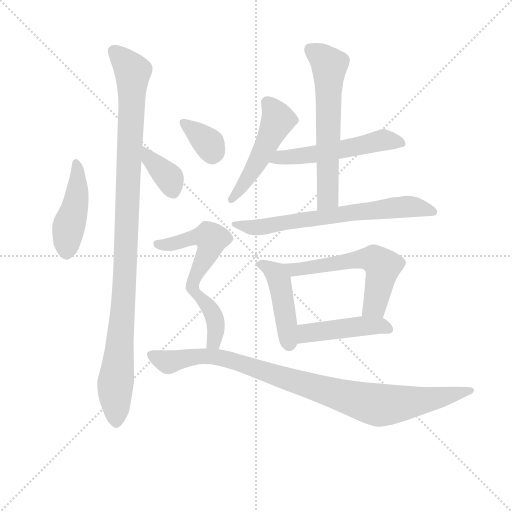
t = 0.00 s
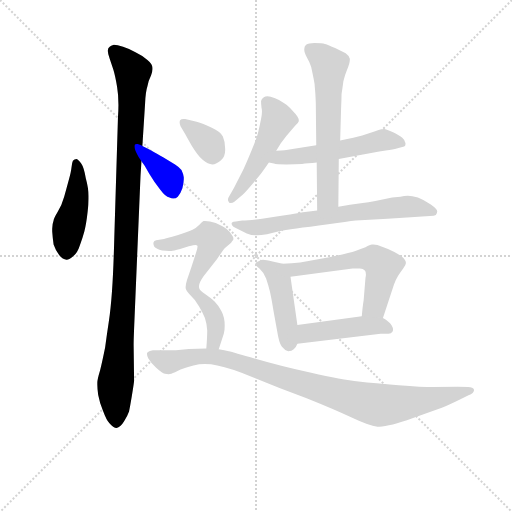
t = 1.93 s
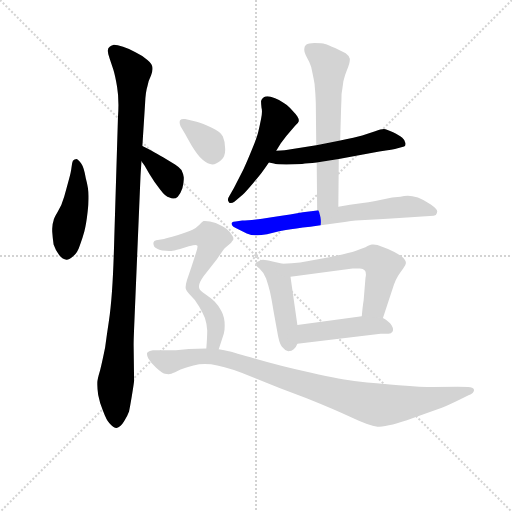
t = 3.86 s
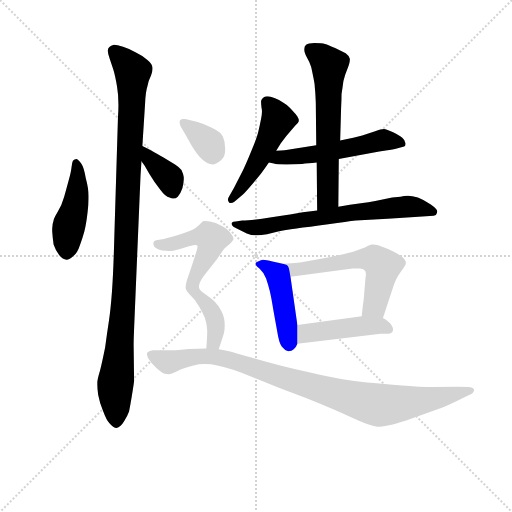
t = 5.79 s
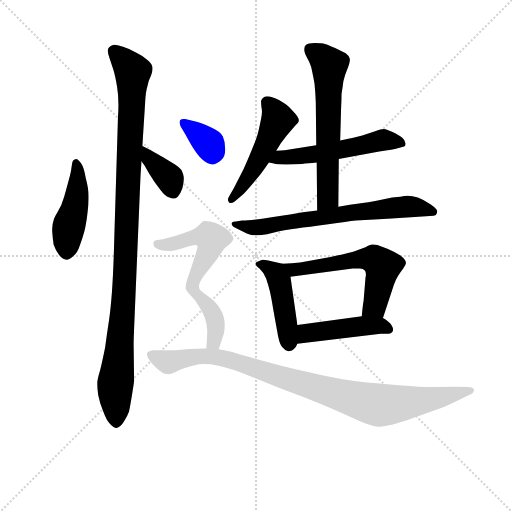
t = 7.71 s
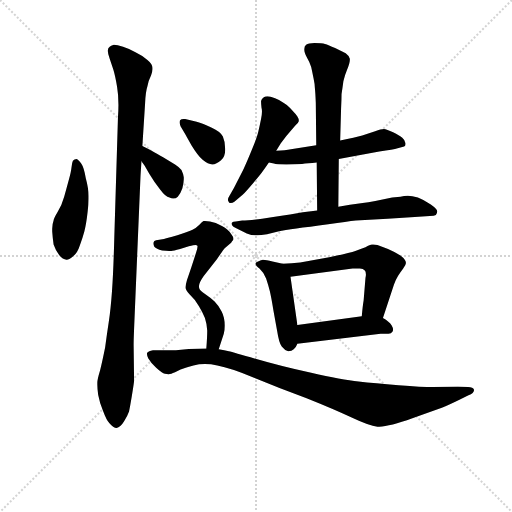
t = 9.64 s

The animated SVG that drew these frames (rendered in a browser with its animation timeline set to each time). Animation: 13 CSS @keyframes rules; one cycle of 9.64 s.

<svg version="1.1" viewBox="0 0 1024 1024" xmlns="http://www.w3.org/2000/svg">
  <g stroke="lightgray" stroke-dasharray="1,1" stroke-width="1" transform="scale(4, 4)">
    <line x1="0" y1="0" x2="256" y2="256"></line>
    <line x1="256" y1="0" x2="0" y2="256"></line>
    <line x1="128" y1="0" x2="128" y2="256"></line>
    <line x1="0" y1="128" x2="256" y2="128"></line>
  </g>
<g transform="scale(0.92, -0.92) translate(60, -900)">
   <style type="text/css">
    @keyframes keyframes0 {
      from {
       stroke: blue;
       stroke-dashoffset: 451;
       stroke-width: 128;
       }
       59% {
       animation-timing-function: step-end;
       stroke: blue;
       stroke-dashoffset: 0;
       stroke-width: 128;
       }
       to {
       stroke: black;
       stroke-width: 1024;
       }
       }
       #make-me-a-hanzi-animation-0 {
         animation: keyframes0 0.617025s both;
         animation-delay: 0.000000s;
         animation-timing-function: linear;
       }
    @keyframes keyframes1 {
      from {
       stroke: blue;
       stroke-dashoffset: 1083;
       stroke-width: 128;
       }
       78% {
       animation-timing-function: step-end;
       stroke: blue;
       stroke-dashoffset: 0;
       stroke-width: 128;
       }
       to {
       stroke: black;
       stroke-width: 1024;
       }
       }
       #make-me-a-hanzi-animation-1 {
         animation: keyframes1 1.131348s both;
         animation-delay: 0.617025s;
         animation-timing-function: linear;
       }
    @keyframes keyframes2 {
      from {
       stroke: blue;
       stroke-dashoffset: 370;
       stroke-width: 128;
       }
       55% {
       animation-timing-function: step-end;
       stroke: blue;
       stroke-dashoffset: 0;
       stroke-width: 128;
       }
       to {
       stroke: black;
       stroke-width: 1024;
       }
       }
       #make-me-a-hanzi-animation-2 {
         animation: keyframes2 0.551107s both;
         animation-delay: 1.748372s;
         animation-timing-function: linear;
       }
    @keyframes keyframes3 {
      from {
       stroke: blue;
       stroke-dashoffset: 502;
       stroke-width: 128;
       }
       62% {
       animation-timing-function: step-end;
       stroke: blue;
       stroke-dashoffset: 0;
       stroke-width: 128;
       }
       to {
       stroke: black;
       stroke-width: 1024;
       }
       }
       #make-me-a-hanzi-animation-3 {
         animation: keyframes3 0.658529s both;
         animation-delay: 2.299479s;
         animation-timing-function: linear;
       }
    @keyframes keyframes4 {
      from {
       stroke: blue;
       stroke-dashoffset: 544;
       stroke-width: 128;
       }
       64% {
       animation-timing-function: step-end;
       stroke: blue;
       stroke-dashoffset: 0;
       stroke-width: 128;
       }
       to {
       stroke: black;
       stroke-width: 1024;
       }
       }
       #make-me-a-hanzi-animation-4 {
         animation: keyframes4 0.692708s both;
         animation-delay: 2.958008s;
         animation-timing-function: linear;
       }
    @keyframes keyframes5 {
      from {
       stroke: blue;
       stroke-dashoffset: 694;
       stroke-width: 128;
       }
       69% {
       animation-timing-function: step-end;
       stroke: blue;
       stroke-dashoffset: 0;
       stroke-width: 128;
       }
       to {
       stroke: black;
       stroke-width: 1024;
       }
       }
       #make-me-a-hanzi-animation-5 {
         animation: keyframes5 0.814779s both;
         animation-delay: 3.650716s;
         animation-timing-function: linear;
       }
    @keyframes keyframes6 {
      from {
       stroke: blue;
       stroke-dashoffset: 625;
       stroke-width: 128;
       }
       67% {
       animation-timing-function: step-end;
       stroke: blue;
       stroke-dashoffset: 0;
       stroke-width: 128;
       }
       to {
       stroke: black;
       stroke-width: 1024;
       }
       }
       #make-me-a-hanzi-animation-6 {
         animation: keyframes6 0.758626s both;
         animation-delay: 4.465495s;
         animation-timing-function: linear;
       }
    @keyframes keyframes7 {
      from {
       stroke: blue;
       stroke-dashoffset: 456;
       stroke-width: 128;
       }
       60% {
       animation-timing-function: step-end;
       stroke: blue;
       stroke-dashoffset: 0;
       stroke-width: 128;
       }
       to {
       stroke: black;
       stroke-width: 1024;
       }
       }
       #make-me-a-hanzi-animation-7 {
         animation: keyframes7 0.621094s both;
         animation-delay: 5.224121s;
         animation-timing-function: linear;
       }
    @keyframes keyframes8 {
      from {
       stroke: blue;
       stroke-dashoffset: 590;
       stroke-width: 128;
       }
       66% {
       animation-timing-function: step-end;
       stroke: blue;
       stroke-dashoffset: 0;
       stroke-width: 128;
       }
       to {
       stroke: black;
       stroke-width: 1024;
       }
       }
       #make-me-a-hanzi-animation-8 {
         animation: keyframes8 0.730143s both;
         animation-delay: 5.845215s;
         animation-timing-function: linear;
       }
    @keyframes keyframes9 {
      from {
       stroke: blue;
       stroke-dashoffset: 458;
       stroke-width: 128;
       }
       60% {
       animation-timing-function: step-end;
       stroke: blue;
       stroke-dashoffset: 0;
       stroke-width: 128;
       }
       to {
       stroke: black;
       stroke-width: 1024;
       }
       }
       #make-me-a-hanzi-animation-9 {
         animation: keyframes9 0.622721s both;
         animation-delay: 6.575358s;
         animation-timing-function: linear;
       }
    @keyframes keyframes10 {
      from {
       stroke: blue;
       stroke-dashoffset: 356;
       stroke-width: 128;
       }
       54% {
       animation-timing-function: step-end;
       stroke: blue;
       stroke-dashoffset: 0;
       stroke-width: 128;
       }
       to {
       stroke: black;
       stroke-width: 1024;
       }
       }
       #make-me-a-hanzi-animation-10 {
         animation: keyframes10 0.539714s both;
         animation-delay: 7.198079s;
         animation-timing-function: linear;
       }
    @keyframes keyframes11 {
      from {
       stroke: blue;
       stroke-dashoffset: 643;
       stroke-width: 128;
       }
       68% {
       animation-timing-function: step-end;
       stroke: blue;
       stroke-dashoffset: 0;
       stroke-width: 128;
       }
       to {
       stroke: black;
       stroke-width: 1024;
       }
       }
       #make-me-a-hanzi-animation-11 {
         animation: keyframes11 0.773275s both;
         animation-delay: 7.737793s;
         animation-timing-function: linear;
       }
    @keyframes keyframes12 {
      from {
       stroke: blue;
       stroke-dashoffset: 972;
       stroke-width: 128;
       }
       76% {
       animation-timing-function: step-end;
       stroke: blue;
       stroke-dashoffset: 0;
       stroke-width: 128;
       }
       to {
       stroke: black;
       stroke-width: 1024;
       }
       }
       #make-me-a-hanzi-animation-12 {
         animation: keyframes12 1.041016s both;
         animation-delay: 8.511068s;
         animation-timing-function: linear;
       }
</style>
<path d="M 84.5 335.5 L 85.5 335.5 Q 89.5 335.5 98.5 342.5 Q 108.5 350.5 113.5 366.5 Q 119.5 382.5 123.5 397.5 Q 127.5 412.5 130.5 439.5 Q 132.5 455.5 132.5 467.5 L 132.5 474.5 Q 132.5 490.5 126.5 512.5 Q 122.5 536.5 116.5 544.5 Q 110.5 553.5 106.5 554.5 Q 101.5 554.5 98.5 550.5 Q 96.5 546.5 95.5 536.5 Q 94.5 526.5 89.5 508.5 Q 84.5 489.5 79.5 472.5 Q 74.5 454.5 65.5 439.5 Q 56.5 424.5 56.5 420.5 Q 53.5 412.5 53.5 402.5 L 53.5 396.5 Q 54.5 382.5 56.5 368.5 Q 60.5 356.5 68.5 345.5 Q 76.5 335.5 84.5 335.5 Z" fill="lightgray"></path> 
<path d="M 249.5 582.5 L 255.5 676.5 Q 256.5 700.5 260.5 712.5 Q 262.5 724.5 268.5 736.5 Q 271.5 744.5 271.5 749.5 L 271.5 752.5 Q 271.5 760.5 260.5 769.5 Q 249.5 779.5 234.5 786.5 Q 220.5 794.5 207.5 798.5 Q 194.5 802.5 187.5 802.5 Q 180.5 800.5 178.5 798.5 Q 174.5 795.5 174.5 790.5 L 174.5 788.5 Q 174.5 782.5 178.5 772.5 L 186.5 748.5 Q 190.5 735.5 194.5 711.5 Q 197.5 694.5 197.5 671.5 Q 197.5 659.5 196.5 646.5 L 188.5 384.5 Q 186.5 308.5 183.5 267.5 Q 180.5 226.5 176.5 200.5 Q 172.5 174.5 168.5 144.5 Q 162.5 114.5 157.5 94.5 Q 151.5 74.5 151.5 68.5 L 151.5 63.5 Q 151.5 54.5 153.5 41.5 Q 156.5 24.5 164.5 5.5 Q 171.5 -13.5 177.5 -19.5 Q 186.5 -30.5 193.5 -30.5 Q 201.5 -29.5 209.5 -16.5 Q 217.5 -3.5 220.5 5.5 Q 222.5 14.5 226.5 38.5 Q 230.5 62.5 231.5 71.5 L 230.5 150.5 Q 230.5 160.5 231.5 185.5 L 245.5 518.5 L 247.5 549.5 L 249.5 582.5 Z" fill="lightgray"></path> 
<path d="M 247.5 549.5 L 254.5 539.5 L 264.5 522.5 Q 276.5 502.5 288.5 487.5 Q 299.5 472.5 308.5 470.5 Q 312.5 468.5 316.5 468.5 Q 322.5 468.5 326.5 472.5 Q 332.5 478.5 336.5 490.5 Q 339.5 502.5 339.5 510.5 L 339.5 514.5 Q 338.5 522.5 334.5 530.5 Q 328.5 537.5 320.5 542.5 L 295.5 557.5 Q 278.5 567.5 272.5 570.5 Q 266.5 574.5 261.5 576.5 Q 256.5 578.5 249.5 582.5 C 223.5 596.5 230.5 574.5 247.5 549.5 Z" fill="lightgray"></path> 
<path d="M 540.5 572.5 L 550.5 588.5 L 562.5 604.5 L 581.5 626.5 Q 588.5 632.5 589.5 636.5 L 589.5 638.5 Q 589.5 641.5 586.5 646.5 Q 582.5 652.5 576.5 658.5 Q 570.5 665.5 563.5 671.5 Q 556.5 676.5 546.5 682.5 Q 538.5 686.5 528.5 689.5 Q 524.5 690.5 521.5 690.5 Q 516.5 690.5 513.5 688.5 Q 508.5 684.5 507.5 680.5 Q 507.5 674.5 508.5 665.5 Q 509.5 661.5 509.5 657.5 Q 509.5 650.5 507.5 641.5 Q 504.5 626.5 501.5 613.5 Q 498.5 600.5 487.5 574.5 Q 476.5 547.5 468.5 530.5 L 448.5 491.5 L 439.5 475.5 Q 435.5 469.5 435.5 465.5 Q 435.5 463.5 436.5 462.5 Q 437.5 458.5 441.5 458.5 Q 445.5 458.5 449.5 461.5 L 467.5 476.5 Q 475.5 484.5 491.5 503.5 Q 507.5 522.5 511.5 528.5 Q 516.5 534.5 524.5 546.5 L 540.5 572.5 Z" fill="lightgray"></path> 
<path d="M 524.5 546.5 L 535.5 544.5 Q 540.5 542.5 562.5 542.5 Q 582.5 542.5 596.5 543.5 Q 608.5 544.5 628.5 546.5 L 676.5 554.5 L 708.5 560.5 L 764.5 570.5 Q 795.5 574.5 804.5 577.5 L 818.5 581.5 Q 821.5 582.5 821.5 586.5 L 821.5 588.5 Q 820.5 595.5 814.5 600.5 Q 808.5 605.5 794.5 612.5 Q 780.5 618.5 774.5 619.5 Q 768.5 619.5 755.5 614.5 L 727.5 605.5 Q 712.5 601.5 679.5 594.5 L 627.5 584.5 L 572.5 575.5 Q 566.5 574.5 558.5 573.5 Q 551.5 572.5 540.5 572.5 C 510.5 571.5 494.5 551.5 524.5 546.5 Z" fill="lightgray"></path> 
<path d="M 629.5 442.5 L 598.5 438.5 Q 576.5 434.5 530.5 427.5 Q 486.5 420.5 466.5 420.5 L 452.5 418.5 Q 446.5 418.5 444.5 416.5 Q 443.5 415.5 443.5 413.5 Q 443.5 412.5 444.5 410.5 Q 446.5 406.5 452.5 404.5 L 476.5 392.5 Q 486.5 388.5 495.5 388.5 L 499.5 388.5 Q 506.5 388.5 520.5 390.5 L 544.5 396.5 Q 558.5 400.5 584.5 403.5 Q 610.5 406.5 653.5 412.5 Q 695.5 418.5 713.5 420.5 L 782.5 424.5 L 841.5 428.5 L 874.5 430.5 Q 884.5 430.5 887.5 432.5 Q 890.5 435.5 890.5 440.5 Q 890.5 445.5 876.5 455.5 Q 861.5 465.5 848.5 470.5 Q 835.5 474.5 826.5 474.5 Q 818.5 474.5 810.5 472.5 L 792.5 470.5 L 758.5 463.5 Q 756.5 462.5 728.5 458.5 Q 699.5 454.5 675.5 450.5 L 629.5 442.5 Z" fill="lightgray"></path> 
<path d="M 628.5 546.5 L 629.5 442.5 C 629.5 412.5 675.5 420.5 675.5 450.5 L 676.5 554.5 L 679.5 594.5 L 681.5 664.5 Q 682.5 683.5 682.5 695.5 Q 684.5 708.5 686.5 723.5 Q 690.5 739.5 694.5 748.5 Q 700.5 762.5 700.5 769.5 L 700.5 772.5 Q 698.5 779.5 691.5 784.5 L 668.5 795.5 Q 653.5 802.5 646.5 804.5 Q 640.5 806.5 623.5 806.5 Q 610.5 806.5 605.5 802.5 Q 601.5 799.5 601.5 793.5 L 601.5 791.5 Q 601.5 785.5 607.5 774.5 Q 613.5 764.5 616.5 754.5 Q 618.5 745.5 621.5 730.5 Q 624.5 716.5 624.5 708.5 Q 625.5 700.5 626.5 676.5 L 627.5 584.5 L 628.5 546.5 Z" fill="lightgray"></path> 
<path d="M 554.5 326.5 L 532.5 331.5 Q 518.5 335.5 511.5 335.5 Q 508.5 335.5 507.5 334.5 Q 495.5 330.5 495.5 327.5 L 495.5 326.5 Q 495.5 322.5 504.5 315.5 Q 512.5 308.5 518.5 294.5 Q 523.5 279.5 526.5 267.5 Q 529.5 255.5 534.5 224.5 L 542.5 180.5 Q 546.5 154.5 552.5 146.5 Q 559.5 137.5 566.5 136.5 Q 574.5 136.5 578.5 140.5 Q 583.5 144.5 586.5 152.5 L 586.5 193.5 L 571.5 298.5 C 567.5 323.5 567.5 323.5 554.5 326.5 Z" fill="lightgray"></path> 
<path d="M 772.5 208.5 L 796.5 281.5 Q 800.5 292.5 805.5 300.5 Q 810.5 308.5 816.5 316.5 Q 822.5 324.5 822.5 328.5 Q 822.5 335.5 810.5 344.5 Q 797.5 352.5 783.5 358.5 L 760.5 367.5 Q 755.5 368.5 751.5 368.5 L 748.5 368.5 Q 744.5 368.5 734.5 362.5 Q 724.5 358.5 712.5 354.5 Q 700.5 350.5 655.5 340.5 L 592.5 329.5 Q 574.5 327.5 554.5 326.5 C 524.5 324.5 541.5 294.5 571.5 298.5 L 706.5 316.5 L 722.5 316.5 Q 729.5 316.5 732.5 312.5 Q 735.5 310.5 735.5 303.5 Q 735.5 300.5 734.5 295.5 L 730.5 246.5 Q 728.5 235.5 726.5 212.5 C 723.5 182.5 763.5 180.5 772.5 208.5 Z" fill="lightgray"></path> 
<path d="M 586.5 152.5 L 767.5 174.5 L 784.5 174.5 Q 790.5 174.5 793.5 179.5 Q 794.5 181.5 794.5 183.5 Q 794.5 187.5 791.5 192.5 Q 786.5 200.5 772.5 208.5 L 726.5 212.5 L 586.5 193.5 C 556.5 189.5 556.5 148.5 586.5 152.5 Z" fill="lightgray"></path> 
<path d="M 342.5 608.5 Q 343.5 606.5 356.5 583.5 Q 370.5 560.5 380.5 552.5 Q 392.5 542.5 401.5 542.5 Q 410.5 542.5 420.5 551.5 Q 429.5 559.5 429.5 573.5 L 429.5 576.5 Q 429.5 592.5 424.5 603.5 Q 418.5 614.5 400.5 622.5 Q 380.5 632.5 367.5 635.5 L 342.5 641.5 L 339.5 641.5 Q 333.5 641.5 331.5 638.5 Q 330.5 636.5 330.5 633.5 Q 330.5 630.5 332.5 625.5 L 342.5 608.5 Z" fill="lightgray"></path> 
<path d="M 415.5 140.5 L 426.5 174.5 Q 428.5 180.5 428.5 192.5 Q 428.5 210.5 421.5 223.5 Q 414.5 236.5 406.5 244.5 Q 398.5 252.5 386.5 260.5 Q 374.5 268.5 373.5 272.5 Q 372.5 274.5 372.5 277.5 Q 372.5 285.5 382.5 299.5 L 411.5 336.5 Q 426.5 358.5 428.5 360.5 L 442.5 372.5 Q 444.5 375.5 446.5 377.5 Q 447.5 379.5 447.5 380.5 Q 447.5 385.5 442.5 391.5 Q 436.5 400.5 422.5 408.5 Q 408.5 416.5 396.5 418.5 Q 389.5 419.5 385.5 419.5 L 382.5 419.5 Q 379.5 418.5 373.5 411.5 Q 366.5 404.5 358.5 400.5 Q 350.5 396.5 325.5 388.5 Q 300.5 381.5 296.5 380.5 L 279.5 377.5 Q 274.5 376.5 273.5 372.5 L 273.5 370.5 Q 273.5 367.5 275.5 363.5 Q 279.5 358.5 292.5 355.5 Q 301.5 354.5 307.5 354.5 L 312.5 354.5 Q 316.5 354.5 331.5 358.5 L 350.5 364.5 Q 361.5 367.5 365.5 367.5 Q 367.5 367.5 368.5 366.5 Q 369.5 365.5 369.5 364.5 Q 369.5 360.5 366.5 351.5 L 356.5 320.5 Q 350.5 302.5 346.5 291.5 Q 343.5 281.5 343.5 275.5 Q 343.5 272.5 344.5 270.5 Q 346.5 265.5 355.5 256.5 Q 364.5 248.5 372.5 234.5 Q 380.5 221.5 385.5 208.5 Q 389.5 196.5 390.5 181.5 Q 390.5 166.5 388.5 142.5 C 386.5 112.5 406.5 111.5 415.5 140.5 Z" fill="lightgray"></path> 
<path d="M 388.5 142.5 L 350.5 141.5 L 322.5 138.5 L 272.5 138.5 Q 262.5 136.5 260.5 133.5 Q 259.5 132.5 259.5 130.5 Q 259.5 126.5 262.5 120.5 Q 267.5 111.5 279.5 100.5 Q 292.5 88.5 298.5 87.5 Q 302.5 86.5 306.5 86.5 Q 309.5 86.5 312.5 87.5 Q 318.5 89.5 332.5 96.5 Q 347.5 102.5 360.5 105.5 Q 372.5 108.5 385.5 108.5 Q 398.5 108.5 412.5 105.5 Q 440.5 100.5 493.5 78.5 Q 546.5 56.5 606.5 34.5 Q 666.5 10.5 704.5 -7.5 Q 742.5 -25.5 760.5 -27.5 L 764.5 -27.5 Q 787.5 -27.5 836.5 -9.5 L 900.5 13.5 Q 912.5 18.5 935.5 29.5 L 958.5 40.5 Q 970.5 45.5 970.5 51.5 L 970.5 52.5 Q 968.5 58.5 957.5 58.5 L 935.5 59.5 L 880.5 58.5 Q 858.5 58.5 806.5 62.5 Q 754.5 66.5 719.5 70.5 Q 683.5 74.5 616.5 89.5 Q 548.5 104.5 497.5 119.5 Q 446.5 134.5 437.5 136.5 Q 428.5 138.5 415.5 140.5 L 388.5 142.5 Z" fill="lightgray"></path> 
      <clipPath id="make-me-a-hanzi-clip-0">
      <path d="M 84.5 335.5 L 85.5 335.5 Q 89.5 335.5 98.5 342.5 Q 108.5 350.5 113.5 366.5 Q 119.5 382.5 123.5 397.5 Q 127.5 412.5 130.5 439.5 Q 132.5 455.5 132.5 467.5 L 132.5 474.5 Q 132.5 490.5 126.5 512.5 Q 122.5 536.5 116.5 544.5 Q 110.5 553.5 106.5 554.5 Q 101.5 554.5 98.5 550.5 Q 96.5 546.5 95.5 536.5 Q 94.5 526.5 89.5 508.5 Q 84.5 489.5 79.5 472.5 Q 74.5 454.5 65.5 439.5 Q 56.5 424.5 56.5 420.5 Q 53.5 412.5 53.5 402.5 L 53.5 396.5 Q 54.5 382.5 56.5 368.5 Q 60.5 356.5 68.5 345.5 Q 76.5 335.5 84.5 335.5 Z" fill="lightgray"></path>
      </clipPath>
      <path clip-path="url(#make-me-a-hanzi-clip-0)" d="M 106.5 544.5 L 107.5 478.5 L 88.5 404.5 L 85.5 351.5 " fill="none" id="make-me-a-hanzi-animation-0" stroke-dasharray="323 646" stroke-linecap="round"></path>

      <clipPath id="make-me-a-hanzi-clip-1">
      <path d="M 249.5 582.5 L 255.5 676.5 Q 256.5 700.5 260.5 712.5 Q 262.5 724.5 268.5 736.5 Q 271.5 744.5 271.5 749.5 L 271.5 752.5 Q 271.5 760.5 260.5 769.5 Q 249.5 779.5 234.5 786.5 Q 220.5 794.5 207.5 798.5 Q 194.5 802.5 187.5 802.5 Q 180.5 800.5 178.5 798.5 Q 174.5 795.5 174.5 790.5 L 174.5 788.5 Q 174.5 782.5 178.5 772.5 L 186.5 748.5 Q 190.5 735.5 194.5 711.5 Q 197.5 694.5 197.5 671.5 Q 197.5 659.5 196.5 646.5 L 188.5 384.5 Q 186.5 308.5 183.5 267.5 Q 180.5 226.5 176.5 200.5 Q 172.5 174.5 168.5 144.5 Q 162.5 114.5 157.5 94.5 Q 151.5 74.5 151.5 68.5 L 151.5 63.5 Q 151.5 54.5 153.5 41.5 Q 156.5 24.5 164.5 5.5 Q 171.5 -13.5 177.5 -19.5 Q 186.5 -30.5 193.5 -30.5 Q 201.5 -29.5 209.5 -16.5 Q 217.5 -3.5 220.5 5.5 Q 222.5 14.5 226.5 38.5 Q 230.5 62.5 231.5 71.5 L 230.5 150.5 Q 230.5 160.5 231.5 185.5 L 245.5 518.5 L 247.5 549.5 L 249.5 582.5 Z" fill="lightgray"></path>
      </clipPath>
      <path clip-path="url(#make-me-a-hanzi-clip-1)" d="M 186.5 789.5 L 224.5 751.5 L 228.5 740.5 L 211.5 289.5 L 190.5 66.5 L 193.5 -19.5 " fill="none" id="make-me-a-hanzi-animation-1" stroke-dasharray="955 1910" stroke-linecap="round"></path>

      <clipPath id="make-me-a-hanzi-clip-2">
      <path d="M 247.5 549.5 L 254.5 539.5 L 264.5 522.5 Q 276.5 502.5 288.5 487.5 Q 299.5 472.5 308.5 470.5 Q 312.5 468.5 316.5 468.5 Q 322.5 468.5 326.5 472.5 Q 332.5 478.5 336.5 490.5 Q 339.5 502.5 339.5 510.5 L 339.5 514.5 Q 338.5 522.5 334.5 530.5 Q 328.5 537.5 320.5 542.5 L 295.5 557.5 Q 278.5 567.5 272.5 570.5 Q 266.5 574.5 261.5 576.5 Q 256.5 578.5 249.5 582.5 C 223.5 596.5 230.5 574.5 247.5 549.5 Z" fill="lightgray"></path>
      </clipPath>
      <path clip-path="url(#make-me-a-hanzi-clip-2)" d="M 254.5 576.5 L 268.5 552.5 L 308.5 512.5 L 316.5 483.5 " fill="none" id="make-me-a-hanzi-animation-2" stroke-dasharray="242 484" stroke-linecap="round"></path>

      <clipPath id="make-me-a-hanzi-clip-3">
      <path d="M 540.5 572.5 L 550.5 588.5 L 562.5 604.5 L 581.5 626.5 Q 588.5 632.5 589.5 636.5 L 589.5 638.5 Q 589.5 641.5 586.5 646.5 Q 582.5 652.5 576.5 658.5 Q 570.5 665.5 563.5 671.5 Q 556.5 676.5 546.5 682.5 Q 538.5 686.5 528.5 689.5 Q 524.5 690.5 521.5 690.5 Q 516.5 690.5 513.5 688.5 Q 508.5 684.5 507.5 680.5 Q 507.5 674.5 508.5 665.5 Q 509.5 661.5 509.5 657.5 Q 509.5 650.5 507.5 641.5 Q 504.5 626.5 501.5 613.5 Q 498.5 600.5 487.5 574.5 Q 476.5 547.5 468.5 530.5 L 448.5 491.5 L 439.5 475.5 Q 435.5 469.5 435.5 465.5 Q 435.5 463.5 436.5 462.5 Q 437.5 458.5 441.5 458.5 Q 445.5 458.5 449.5 461.5 L 467.5 476.5 Q 475.5 484.5 491.5 503.5 Q 507.5 522.5 511.5 528.5 Q 516.5 534.5 524.5 546.5 L 540.5 572.5 Z" fill="lightgray"></path>
      </clipPath>
      <path clip-path="url(#make-me-a-hanzi-clip-3)" d="M 520.5 676.5 L 544.5 639.5 L 483.5 519.5 L 443.5 465.5 " fill="none" id="make-me-a-hanzi-animation-3" stroke-dasharray="374 748" stroke-linecap="round"></path>

      <clipPath id="make-me-a-hanzi-clip-4">
      <path d="M 524.5 546.5 L 535.5 544.5 Q 540.5 542.5 562.5 542.5 Q 582.5 542.5 596.5 543.5 Q 608.5 544.5 628.5 546.5 L 676.5 554.5 L 708.5 560.5 L 764.5 570.5 Q 795.5 574.5 804.5 577.5 L 818.5 581.5 Q 821.5 582.5 821.5 586.5 L 821.5 588.5 Q 820.5 595.5 814.5 600.5 Q 808.5 605.5 794.5 612.5 Q 780.5 618.5 774.5 619.5 Q 768.5 619.5 755.5 614.5 L 727.5 605.5 Q 712.5 601.5 679.5 594.5 L 627.5 584.5 L 572.5 575.5 Q 566.5 574.5 558.5 573.5 Q 551.5 572.5 540.5 572.5 C 510.5 571.5 494.5 551.5 524.5 546.5 Z" fill="lightgray"></path>
      </clipPath>
      <path clip-path="url(#make-me-a-hanzi-clip-4)" d="M 531.5 551.5 L 655.5 569.5 L 773.5 595.5 L 814.5 587.5 " fill="none" id="make-me-a-hanzi-animation-4" stroke-dasharray="416 832" stroke-linecap="round"></path>

      <clipPath id="make-me-a-hanzi-clip-5">
      <path d="M 629.5 442.5 L 598.5 438.5 Q 576.5 434.5 530.5 427.5 Q 486.5 420.5 466.5 420.5 L 452.5 418.5 Q 446.5 418.5 444.5 416.5 Q 443.5 415.5 443.5 413.5 Q 443.5 412.5 444.5 410.5 Q 446.5 406.5 452.5 404.5 L 476.5 392.5 Q 486.5 388.5 495.5 388.5 L 499.5 388.5 Q 506.5 388.5 520.5 390.5 L 544.5 396.5 Q 558.5 400.5 584.5 403.5 Q 610.5 406.5 653.5 412.5 Q 695.5 418.5 713.5 420.5 L 782.5 424.5 L 841.5 428.5 L 874.5 430.5 Q 884.5 430.5 887.5 432.5 Q 890.5 435.5 890.5 440.5 Q 890.5 445.5 876.5 455.5 Q 861.5 465.5 848.5 470.5 Q 835.5 474.5 826.5 474.5 Q 818.5 474.5 810.5 472.5 L 792.5 470.5 L 758.5 463.5 Q 756.5 462.5 728.5 458.5 Q 699.5 454.5 675.5 450.5 L 629.5 442.5 Z" fill="lightgray"></path>
      </clipPath>
      <path clip-path="url(#make-me-a-hanzi-clip-5)" d="M 448.5 413.5 L 502.5 405.5 L 670.5 433.5 L 829.5 451.5 L 881.5 439.5 " fill="none" id="make-me-a-hanzi-animation-5" stroke-dasharray="566 1132" stroke-linecap="round"></path>

      <clipPath id="make-me-a-hanzi-clip-6">
      <path d="M 628.5 546.5 L 629.5 442.5 C 629.5 412.5 675.5 420.5 675.5 450.5 L 676.5 554.5 L 679.5 594.5 L 681.5 664.5 Q 682.5 683.5 682.5 695.5 Q 684.5 708.5 686.5 723.5 Q 690.5 739.5 694.5 748.5 Q 700.5 762.5 700.5 769.5 L 700.5 772.5 Q 698.5 779.5 691.5 784.5 L 668.5 795.5 Q 653.5 802.5 646.5 804.5 Q 640.5 806.5 623.5 806.5 Q 610.5 806.5 605.5 802.5 Q 601.5 799.5 601.5 793.5 L 601.5 791.5 Q 601.5 785.5 607.5 774.5 Q 613.5 764.5 616.5 754.5 Q 618.5 745.5 621.5 730.5 Q 624.5 716.5 624.5 708.5 Q 625.5 700.5 626.5 676.5 L 627.5 584.5 L 628.5 546.5 Z" fill="lightgray"></path>
      </clipPath>
      <path clip-path="url(#make-me-a-hanzi-clip-6)" d="M 613.5 793.5 L 656.5 756.5 L 652.5 470.5 L 636.5 449.5 " fill="none" id="make-me-a-hanzi-animation-6" stroke-dasharray="497 994" stroke-linecap="round"></path>

      <clipPath id="make-me-a-hanzi-clip-7">
      <path d="M 554.5 326.5 L 532.5 331.5 Q 518.5 335.5 511.5 335.5 Q 508.5 335.5 507.5 334.5 Q 495.5 330.5 495.5 327.5 L 495.5 326.5 Q 495.5 322.5 504.5 315.5 Q 512.5 308.5 518.5 294.5 Q 523.5 279.5 526.5 267.5 Q 529.5 255.5 534.5 224.5 L 542.5 180.5 Q 546.5 154.5 552.5 146.5 Q 559.5 137.5 566.5 136.5 Q 574.5 136.5 578.5 140.5 Q 583.5 144.5 586.5 152.5 L 586.5 193.5 L 571.5 298.5 C 567.5 323.5 567.5 323.5 554.5 326.5 Z" fill="lightgray"></path>
      </clipPath>
      <path clip-path="url(#make-me-a-hanzi-clip-7)" d="M 503.5 327.5 L 539.5 305.5 L 547.5 287.5 L 568.5 150.5 " fill="none" id="make-me-a-hanzi-animation-7" stroke-dasharray="328 656" stroke-linecap="round"></path>

      <clipPath id="make-me-a-hanzi-clip-8">
      <path d="M 772.5 208.5 L 796.5 281.5 Q 800.5 292.5 805.5 300.5 Q 810.5 308.5 816.5 316.5 Q 822.5 324.5 822.5 328.5 Q 822.5 335.5 810.5 344.5 Q 797.5 352.5 783.5 358.5 L 760.5 367.5 Q 755.5 368.5 751.5 368.5 L 748.5 368.5 Q 744.5 368.5 734.5 362.5 Q 724.5 358.5 712.5 354.5 Q 700.5 350.5 655.5 340.5 L 592.5 329.5 Q 574.5 327.5 554.5 326.5 C 524.5 324.5 541.5 294.5 571.5 298.5 L 706.5 316.5 L 722.5 316.5 Q 729.5 316.5 732.5 312.5 Q 735.5 310.5 735.5 303.5 Q 735.5 300.5 734.5 295.5 L 730.5 246.5 Q 728.5 235.5 726.5 212.5 C 723.5 182.5 763.5 180.5 772.5 208.5 Z" fill="lightgray"></path>
      </clipPath>
      <path clip-path="url(#make-me-a-hanzi-clip-8)" d="M 561.5 324.5 L 579.5 313.5 L 724.5 337.5 L 754.5 335.5 L 771.5 320.5 L 768.5 299.5 L 754.5 235.5 L 734.5 218.5 " fill="none" id="make-me-a-hanzi-animation-8" stroke-dasharray="462 924" stroke-linecap="round"></path>

      <clipPath id="make-me-a-hanzi-clip-9">
      <path d="M 586.5 152.5 L 767.5 174.5 L 784.5 174.5 Q 790.5 174.5 793.5 179.5 Q 794.5 181.5 794.5 183.5 Q 794.5 187.5 791.5 192.5 Q 786.5 200.5 772.5 208.5 L 726.5 212.5 L 586.5 193.5 C 556.5 189.5 556.5 148.5 586.5 152.5 Z" fill="lightgray"></path>
      </clipPath>
      <path clip-path="url(#make-me-a-hanzi-clip-9)" d="M 593.5 159.5 L 612.5 177.5 L 705.5 189.5 L 763.5 192.5 L 785.5 183.5 " fill="none" id="make-me-a-hanzi-animation-9" stroke-dasharray="330 660" stroke-linecap="round"></path>

      <clipPath id="make-me-a-hanzi-clip-10">
      <path d="M 342.5 608.5 Q 343.5 606.5 356.5 583.5 Q 370.5 560.5 380.5 552.5 Q 392.5 542.5 401.5 542.5 Q 410.5 542.5 420.5 551.5 Q 429.5 559.5 429.5 573.5 L 429.5 576.5 Q 429.5 592.5 424.5 603.5 Q 418.5 614.5 400.5 622.5 Q 380.5 632.5 367.5 635.5 L 342.5 641.5 L 339.5 641.5 Q 333.5 641.5 331.5 638.5 Q 330.5 636.5 330.5 633.5 Q 330.5 630.5 332.5 625.5 L 342.5 608.5 Z" fill="lightgray"></path>
      </clipPath>
      <path clip-path="url(#make-me-a-hanzi-clip-10)" d="M 337.5 634.5 L 394.5 587.5 L 401.5 562.5 " fill="none" id="make-me-a-hanzi-animation-10" stroke-dasharray="228 456" stroke-linecap="round"></path>

      <clipPath id="make-me-a-hanzi-clip-11">
      <path d="M 415.5 140.5 L 426.5 174.5 Q 428.5 180.5 428.5 192.5 Q 428.5 210.5 421.5 223.5 Q 414.5 236.5 406.5 244.5 Q 398.5 252.5 386.5 260.5 Q 374.5 268.5 373.5 272.5 Q 372.5 274.5 372.5 277.5 Q 372.5 285.5 382.5 299.5 L 411.5 336.5 Q 426.5 358.5 428.5 360.5 L 442.5 372.5 Q 444.5 375.5 446.5 377.5 Q 447.5 379.5 447.5 380.5 Q 447.5 385.5 442.5 391.5 Q 436.5 400.5 422.5 408.5 Q 408.5 416.5 396.5 418.5 Q 389.5 419.5 385.5 419.5 L 382.5 419.5 Q 379.5 418.5 373.5 411.5 Q 366.5 404.5 358.5 400.5 Q 350.5 396.5 325.5 388.5 Q 300.5 381.5 296.5 380.5 L 279.5 377.5 Q 274.5 376.5 273.5 372.5 L 273.5 370.5 Q 273.5 367.5 275.5 363.5 Q 279.5 358.5 292.5 355.5 Q 301.5 354.5 307.5 354.5 L 312.5 354.5 Q 316.5 354.5 331.5 358.5 L 350.5 364.5 Q 361.5 367.5 365.5 367.5 Q 367.5 367.5 368.5 366.5 Q 369.5 365.5 369.5 364.5 Q 369.5 360.5 366.5 351.5 L 356.5 320.5 Q 350.5 302.5 346.5 291.5 Q 343.5 281.5 343.5 275.5 Q 343.5 272.5 344.5 270.5 Q 346.5 265.5 355.5 256.5 Q 364.5 248.5 372.5 234.5 Q 380.5 221.5 385.5 208.5 Q 389.5 196.5 390.5 181.5 Q 390.5 166.5 388.5 142.5 C 386.5 112.5 406.5 111.5 415.5 140.5 Z" fill="lightgray"></path>
      </clipPath>
      <path clip-path="url(#make-me-a-hanzi-clip-11)" d="M 279.5 371.5 L 300.5 366.5 L 373.5 386.5 L 400.5 381.5 L 396.5 359.5 L 357.5 277.5 L 402.5 219.5 L 409.5 198.5 L 404.5 156.5 L 395.5 149.5 " fill="none" id="make-me-a-hanzi-animation-11" stroke-dasharray="515 1030" stroke-linecap="round"></path>

      <clipPath id="make-me-a-hanzi-clip-12">
      <path d="M 388.5 142.5 L 350.5 141.5 L 322.5 138.5 L 272.5 138.5 Q 262.5 136.5 260.5 133.5 Q 259.5 132.5 259.5 130.5 Q 259.5 126.5 262.5 120.5 Q 267.5 111.5 279.5 100.5 Q 292.5 88.5 298.5 87.5 Q 302.5 86.5 306.5 86.5 Q 309.5 86.5 312.5 87.5 Q 318.5 89.5 332.5 96.5 Q 347.5 102.5 360.5 105.5 Q 372.5 108.5 385.5 108.5 Q 398.5 108.5 412.5 105.5 Q 440.5 100.5 493.5 78.5 Q 546.5 56.5 606.5 34.5 Q 666.5 10.5 704.5 -7.5 Q 742.5 -25.5 760.5 -27.5 L 764.5 -27.5 Q 787.5 -27.5 836.5 -9.5 L 900.5 13.5 Q 912.5 18.5 935.5 29.5 L 958.5 40.5 Q 970.5 45.5 970.5 51.5 L 970.5 52.5 Q 968.5 58.5 957.5 58.5 L 935.5 59.5 L 880.5 58.5 Q 858.5 58.5 806.5 62.5 Q 754.5 66.5 719.5 70.5 Q 683.5 74.5 616.5 89.5 Q 548.5 104.5 497.5 119.5 Q 446.5 134.5 437.5 136.5 Q 428.5 138.5 415.5 140.5 L 388.5 142.5 Z" fill="lightgray"></path>
      </clipPath>
      <path clip-path="url(#make-me-a-hanzi-clip-12)" d="M 269.5 128.5 L 306.5 112.5 L 369.5 125.5 L 429.5 120.5 L 593.5 66.5 L 766.5 19.5 L 896.5 35.5 L 962.5 52.5 " fill="none" id="make-me-a-hanzi-animation-12" stroke-dasharray="844 1688" stroke-linecap="round"></path>

</g>
</svg>
